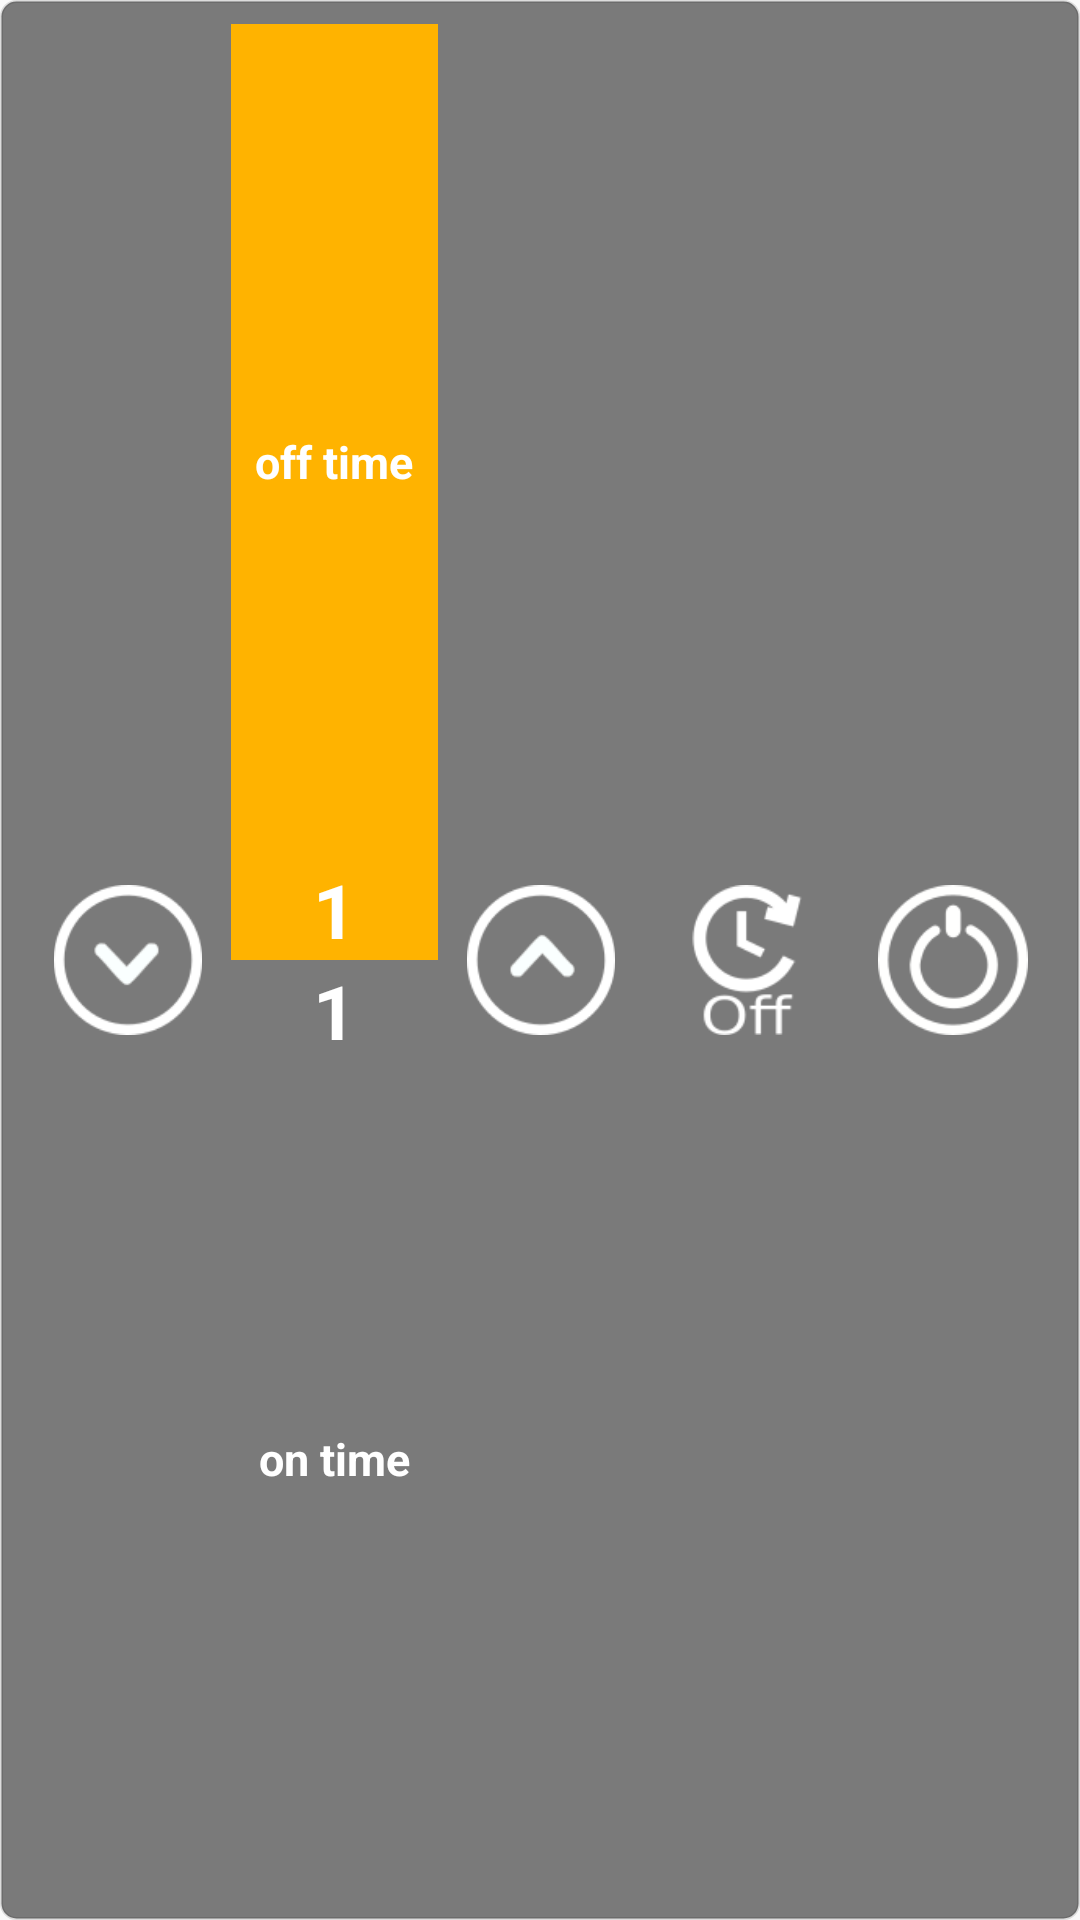

The Android layout XML behind this screen, and the referenced resources:
<!-- AndroidManifest.xml: application theme AppTheme -->
<!-- res/layout/yenicalisma.xml -->
<LinearLayout xmlns:android="http://schemas.android.com/apk/res/android"
    android:layout_width="match_parent"
    android:layout_height="match_parent"
    xmlns:app="http://schemas.android.com/apk/res-auto"
    android:background="@drawable/backgroundshape"
    android:orientation="horizontal"
    android:clipChildren="false"
    android:padding="@dimen/widget_margin">




    <LinearLayout
        android:layout_width="match_parent"
        android:layout_height="match_parent"
        android:layout_weight="1"
        android:orientation="vertical"
        android:layout_gravity="center"

        >


        <ImageButton
            android:id="@+id/minus_button"
            android:layout_width="match_parent"
            android:layout_height="match_parent"
            android:layout_weight="1"
            android:src="@drawable/button_transparentdown_selector"
            android:background="@android:color/transparent"
            />


    </LinearLayout>

    <LinearLayout
        android:layout_width="match_parent"
        android:layout_height="match_parent"
        android:layout_weight="1"
        android:orientation="vertical"
        android:layout_gravity="center"

        >
        <LinearLayout
            android:layout_width="match_parent"
            android:layout_height="match_parent"
            android:layout_weight="1"
            android:orientation="vertical"
            android:layout_gravity="center"
            android:background="#FFB300"
            >
            <TextView
                android:gravity="center|bottom"
                android:layout_width="match_parent"
                android:layout_height="match_parent"
                android:text="off time"
                android:textColor="@android:color/white"
                android:textStyle="bold"
                android:textSize="15sp"
                android:layout_weight="1"
                />

        </LinearLayout>

        <TextView
            android:id="@+id/off_text"
            android:gravity="bottom|center"
            android:layout_width="match_parent"
            android:layout_height="match_parent"
            android:text="1"
            android:textSize="25sp"
            android:textColor="@android:color/white"
            android:textStyle="bold"
            android:layout_weight="1"
            android:background="#FFB300"
            />


        <TextView
            android:id="@+id/on_text"
            android:gravity="center|top"
            android:layout_width="match_parent"
            android:layout_height="match_parent"
            android:text="1"
            android:textColor="@android:color/white"
            android:textStyle="bold"
            android:textSize="25sp"
            android:layout_weight="1"
            />

        <LinearLayout
            android:layout_width="match_parent"
            android:layout_height="match_parent"
            android:layout_weight="1"
            android:orientation="vertical"
            android:layout_gravity="center"
            >

            <TextView
                android:gravity="center|top"
                android:layout_width="match_parent"
                android:layout_height="match_parent"
                android:text="on time"
                android:textColor="@android:color/white"
                android:textStyle="bold"
                android:textSize="15sp"
                android:layout_weight="1"                />
        </LinearLayout>

    </LinearLayout>

    <LinearLayout
        android:layout_width="match_parent"
        android:layout_height="match_parent"
        android:layout_weight="1"
        android:layout_gravity="center"
        android:orientation="vertical"
        >



        <ImageButton
            android:id="@+id/plus_button"
            android:layout_width="match_parent"
            android:layout_height="match_parent"
            android:layout_weight="1"
            android:src="@drawable/button_transparentup_selector"
            android:background="@android:color/transparent"
            />


    </LinearLayout>
    <LinearLayout
        android:layout_width="match_parent"
        android:layout_height="match_parent"
        android:layout_weight="1"
        android:layout_gravity="center"
        android:orientation="vertical"
        >

        <ImageButton
            android:id="@+id/on_off_button"
            android:layout_width="match_parent"
            android:layout_height="match_parent"
            android:layout_weight="1"
            android:src="@drawable/ic_off_clock_new"
            android:background="@android:color/transparent"
            />
        
        


        


    </LinearLayout>
    <LinearLayout
        android:layout_width="match_parent"
        android:layout_height="match_parent"
        android:layout_weight="1"
        android:layout_gravity="center"
        android:orientation="vertical"
        >
        


        <ImageButton
            android:id="@+id/start_stop_button"
            android:layout_width="match_parent"
            android:layout_height="match_parent"
            android:layout_weight="1"
            android:src="@drawable/button_start_stop_selector"
            android:background="@android:color/transparent"
            />



    </LinearLayout>

</LinearLayout>
<!-- resources referenced by this layout -->
<resources>
  <dimen name="widget_margin">8dp</dimen>
  <!-- drawable backgroundshape (drawable) -->
  <?xml version="1.0" encoding="utf-8"?>
  <shape xmlns:android="http://schemas.android.com/apk/res/android"
      android:shape="rectangle"
      android:visible="true">
  
      <corners android:radius="5dip" />
      <solid android:color="#96212121"/>
      <stroke
          android:color="#1e000000"
          android:width="1dip" />
  </shape>
  <!-- drawable button_start_stop_selector (drawable) -->
  <?xml version="1.0" encoding="utf-8"?>
  <selector xmlns:android="http://schemas.android.com/apk/res/android">
  
  
  
  
  
  
  
  
      <item android:state_pressed="true"
          android:drawable="@drawable/ic_stop_button_9696_white"
          />
  
  
  
      <item android:state_pressed="false"
          android:drawable="@drawable/ic_startbutton_96_96_white"
          />
  
  
  </selector>
  <!-- drawable button_transparentdown_selector (drawable) -->
  <?xml version="1.0" encoding="utf-8"?>
  <selector xmlns:android="http://schemas.android.com/apk/res/android">
      <item android:state_pressed="true"
          android:drawable="@drawable/button_transparentdown_inv"/>
      <item android:state_focused="true"
          android:drawable="@drawable/button_transparentdown"/>
      <item android:drawable="@drawable/button_transparentdown"/>
  </selector>
  <!-- drawable button_transparentup_selector (drawable) -->
  <?xml version="1.0" encoding="utf-8"?>
  <selector xmlns:android="http://schemas.android.com/apk/res/android">
      <item android:state_pressed="true"
          android:drawable="@drawable/button_transparentup_inv"/>
      <item android:state_focused="true"
          android:drawable="@drawable/button_transparentup"/>
      <item android:drawable="@drawable/button_transparentup"/>
  </selector>
  <style name="AppTheme" parent="Theme.AppCompat.Light.DarkActionBar">
          
          <item name="colorPrimary">@color/colorPrimary</item>
          <item name="colorPrimaryDark">@color/colorPrimaryDark</item>
          <item name="colorAccent">@color/colorAccent</item>
      </style>
  <!-- drawable button_transparentdown (drawable) -->
  <?xml version="1.0" encoding="UTF-8"?>
  <layer-list xmlns:android="http://schemas.android.com/apk/res/android" >
      <item>
          <shape android:shape="rectangle">
              <solid android:color="@android:color/transparent"/>
              <corners android:radius="4dp"/>
          </shape>
      </item>
      <item android:bottom="0dp"
          android:drawable="@drawable/round_transparent_arrow"
          >
      </item>
  </layer-list>
  <!-- drawable button_transparentup (drawable) -->
  <?xml version="1.0" encoding="UTF-8"?>
  <layer-list xmlns:android="http://schemas.android.com/apk/res/android" >
      <item>
          <shape android:shape="rectangle">
              <solid android:color="@android:color/transparent"/>
              <corners android:radius="4dp"/>
          </shape>
      </item>
      <item android:bottom="0dp"
          android:drawable="@drawable/ic_icon_up_transparent_9696_50_15"
          >
      </item>
  </layer-list>
  <color name="colorPrimary">#3F51B5</color>
  <color name="colorPrimaryDark">#303F9F</color>
  <color name="colorAccent">#FF4081</color>
  <!-- drawable round_transparent_arrow (drawable) -->
  <?xml version="1.0" encoding="utf-8"?>
  <rotate xmlns:android="http://schemas.android.com/apk/res/android"
      android:fromDegrees="180"
      android:toDegrees="0"
      android:drawable="@drawable/ic_icon_up_transparent_9696_50_15">
  </rotate>
</resources>
